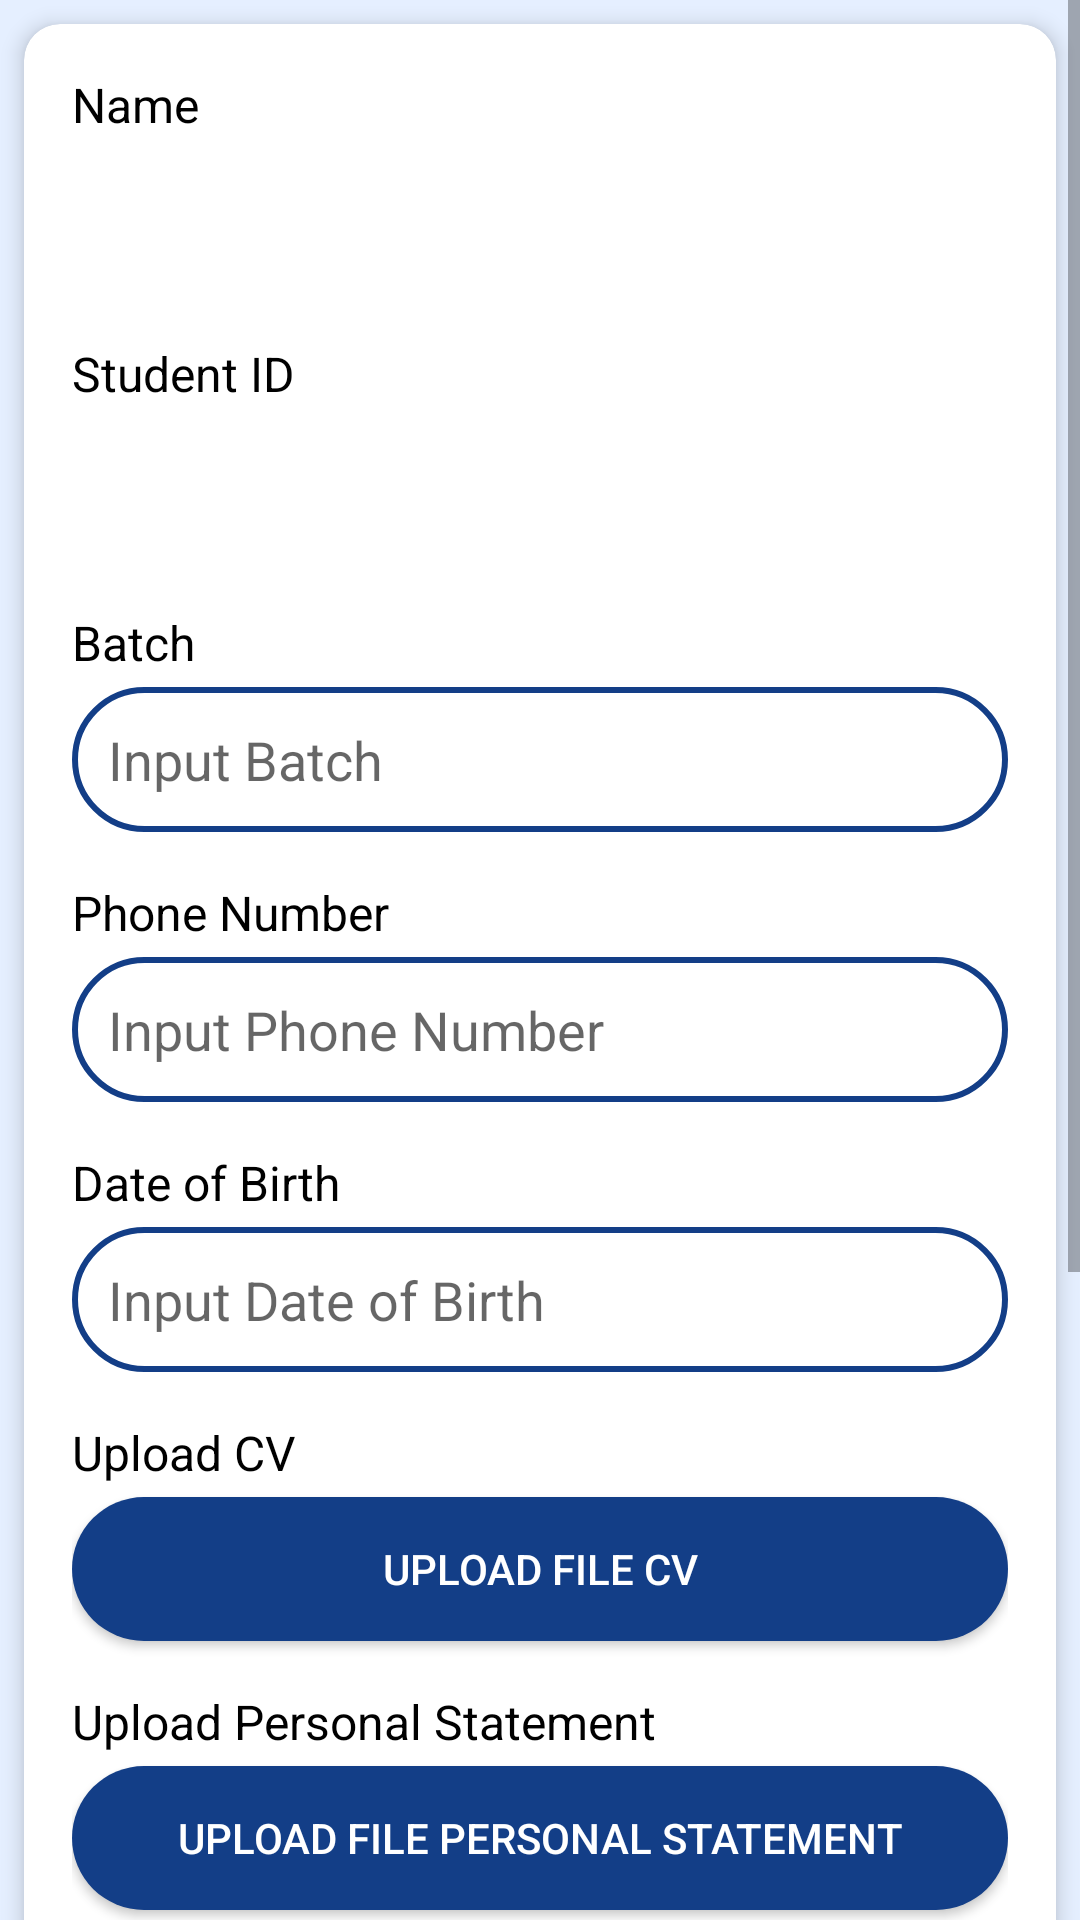

Write the Android layout XML for this screen, with the resource values it uses.
<!-- AndroidManifest.xml: application theme Theme.RevisiProject -->
<!-- res/layout/activity_rm_register.xml -->
<?xml version="1.0" encoding="utf-8"?>
<ScrollView
    xmlns:android="http://schemas.android.com/apk/res/android"
    xmlns:tools="http://schemas.android.com/tools"
    xmlns:app="http://schemas.android.com/apk/res-auto"
    android:id="@+id/btnback"
    android:layout_width="match_parent"
    android:layout_height="match_parent"
    android:background="@drawable/cpbackround"
    tools:context=".RmRegister">


    <androidx.cardview.widget.CardView
        android:layout_width="match_parent"
        android:layout_height="wrap_content"
        android:layout_margin="8dp"
        app:cardCornerRadius="12dp"
        app:cardElevation="4dp">

        <LinearLayout
            android:layout_width="match_parent"
            android:layout_height="wrap_content"
            android:orientation="vertical"
            android:padding="16dp">

            
            <TextView
                android:layout_width="match_parent"
                android:layout_height="wrap_content"
                android:text="Name"
                android:textSize="16sp"
                android:textColor="@color/black"
                android:paddingBottom="4dp" />

            <TextView
                android:id="@+id/RmName"
                android:layout_width="match_parent"
                android:layout_height="wrap_content"
                android:text=""
                android:textColor="@color/black"
                android:drawablePadding="8dp"
                android:padding="12dp"
                android:minHeight="48dp"
                android:textSize="17sp" />

            
            <TextView
                android:layout_width="match_parent"
                android:layout_height="wrap_content"
                android:text="Student ID"
                android:textColor="@color/black"
                android:textSize="16sp"
                android:paddingTop="16dp"
                android:paddingBottom="4dp" />

            <TextView
                android:id="@+id/RmStudentID"
                android:layout_width="match_parent"
                android:layout_height="wrap_content"
                android:text=""
                android:textColor="@color/black"
                android:drawablePadding="8dp"
                android:padding="12dp"
                android:minHeight="48dp"
                android:textSize="17sp" />

            
            <TextView
                android:layout_width="match_parent"
                android:layout_height="wrap_content"
                android:text="Batch"
                android:textSize="16sp"
                android:textColor="@color/black"
                android:paddingTop="16dp"
                android:paddingBottom="4dp" />

            <EditText
                android:id="@+id/RmBatch"
                android:layout_width="match_parent"
                android:layout_height="wrap_content"
                android:background="@drawable/custom_edittext"
                android:hint="Input Batch"
                android:drawablePadding="8dp"
                android:padding="12dp"
                android:inputType="number"
                android:minHeight="48dp" />

            
            <TextView
                android:layout_width="match_parent"
                android:layout_height="wrap_content"
                android:text="Phone Number"
                android:textSize="16sp"
                android:textColor="@color/black"
                android:paddingTop="16dp"
                android:paddingBottom="4dp" />

            <EditText
                android:id="@+id/RmPhone"
                android:layout_width="match_parent"
                android:layout_height="wrap_content"
                android:background="@drawable/custom_edittext"
                android:hint="Input Phone Number"
                android:drawablePadding="8dp"
                android:padding="12dp"
                android:inputType="phone"
                android:minHeight="48dp" />

            
            <TextView
                android:layout_width="match_parent"
                android:layout_height="wrap_content"
                android:text="Date of Birth"
                android:textSize="16sp"
                android:textColor="@color/black"
                android:paddingTop="16dp"
                android:paddingBottom="4dp" />

            <EditText
                android:id="@+id/RmBirthday"
                android:layout_width="match_parent"
                android:layout_height="wrap_content"
                android:background="@drawable/custom_edittext"
                android:focusable="false"
                android:drawablePadding="8dp"
                android:padding="12dp"
                android:hint="Input Date of Birth"
                android:minHeight="48dp" />

            
            <TextView
                android:layout_width="match_parent"
                android:layout_height="wrap_content"
                android:text="Upload CV"
                android:textColor="@color/black"
                android:textSize="16sp"
                android:paddingTop="16dp"
                android:paddingBottom="4dp" />
            <Button
                android:id="@+id/btncvUP"
                android:layout_width="match_parent"
                android:background="@drawable/button_backround"
                android:layout_height="wrap_content"
                android:text="Upload File CV"
                android:textColor="@android:color/white" />

            
            <TextView
                android:layout_width="match_parent"
                android:layout_height="wrap_content"
                android:text="Upload Personal Statement"
                android:textSize="16sp"
                android:textColor="@color/black"
                android:paddingTop="16dp"
                android:paddingBottom="4dp" />
            <Button
                android:id="@+id/btnpersonalUP"
                android:layout_width="match_parent"
                android:layout_height="wrap_content"
                android:background="@drawable/button_backround"
                android:text="Upload File Personal Statement"
                android:textColor="@android:color/white" />

            
            <TextView
                android:layout_width="match_parent"
                android:layout_height="wrap_content"
                android:text="Reason Choose Division"
                android:textSize="16sp"
                android:paddingTop="16dp"
                android:textColor="@color/black"
                android:paddingBottom="4dp" />
            <EditText
                android:id="@+id/RmReason"
                android:layout_width="match_parent"
                android:layout_height="200dp"
                android:hint="Input Reasons"
                android:gravity="start|top"
                android:inputType="textMultiLine"
                android:drawablePadding="8dp"
                android:padding="12dp"
                android:background="@drawable/custom_edittext"/>

            
            <Button
                android:id="@+id/submit_regis"
                android:layout_width="match_parent"
                android:layout_height="wrap_content"
                android:layout_marginTop="24dp"
                android:text="Submit"
                android:background="@drawable/button_backround"
                android:textColor="@android:color/white" />
        </LinearLayout>
    </androidx.cardview.widget.CardView>
</ScrollView>
<!-- resources referenced by this layout -->
<resources>
  <color name="black">#FF000000</color>
  <!-- drawable button_backround (drawable) -->
  <?xml version="1.0" encoding="utf-8"?>
  <selector xmlns:android="http://schemas.android.com/apk/res/android">
      <item>
          <shape android:shape="rectangle">
              <corners android:radius="50dp"/>
              <solid android:color="#133E87"/>
          </shape>
      </item>
  </selector>
  <!-- drawable cpbackround: png bitmap (drawable, 17420 bytes) -->
  <!-- drawable custom_edittext (drawable) -->
  <?xml version="1.0" encoding="utf-8"?>
  <shape xmlns:android="http://schemas.android.com/apk/res/android"
      android:shape="rectangle">
  
      <stroke
          android:width="2dp"
          android:color="@color/blue" />
  
      <corners
          android:radius="30dp" />
  
  </shape>
  <style name="Theme.RevisiProject" parent="Base.Theme.RevisiProject" />
  <color name="blue">#133E87</color>
  <style name="Base.Theme.RevisiProject" parent="Theme.AppCompat.Light.NoActionBar">
          
          
      </style>
</resources>
